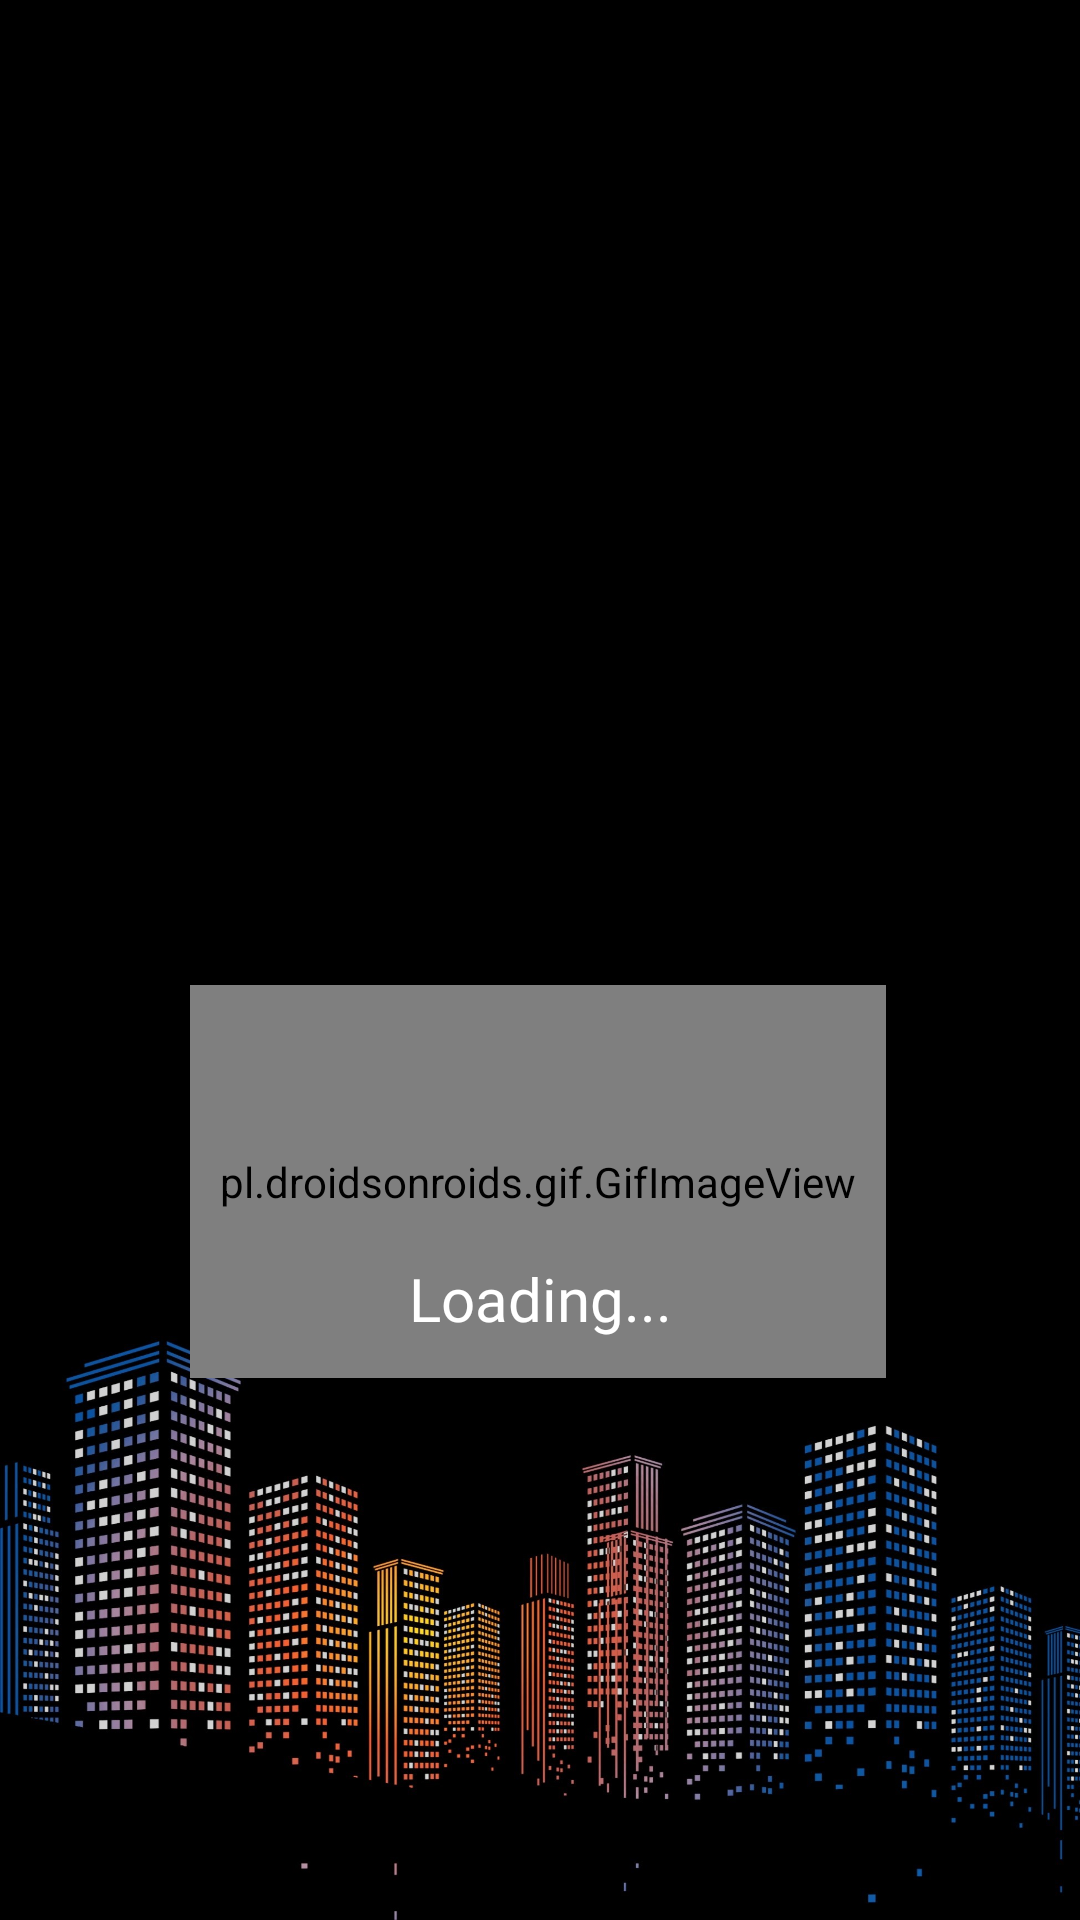

Layout XML and referenced resources for this Android screen:
<!-- AndroidManifest.xml: application theme Theme.VtopBhopal -->
<!-- res/layout/activity_loading_screen.xml -->
<?xml version="1.0" encoding="utf-8"?>
<androidx.constraintlayout.widget.ConstraintLayout xmlns:android="http://schemas.android.com/apk/res/android"
    xmlns:app="http://schemas.android.com/apk/res-auto"
    xmlns:tools="http://schemas.android.com/tools"
    android:layout_width="match_parent"
    android:layout_height="match_parent"
    tools:context=".loading_screen"
    android:background="@drawable/background">

    <pl.droidsonroids.gif.GifImageView
        android:id="@+id/gifImageView3"
        android:layout_width="232dp"
        android:layout_height="131dp"
        android:src="@drawable/loading_gif"
        app:layout_constraintBottom_toBottomOf="parent"
        app:layout_constraintEnd_toEndOf="parent"
        app:layout_constraintHorizontal_bias="0.496"
        app:layout_constraintStart_toStartOf="parent"
        app:layout_constraintTop_toTopOf="parent"
        app:layout_constraintVertical_bias="0.645"
        tools:ignore="MissingConstraints" />

    <TextView
        android:id="@+id/textView4"
        android:layout_width="147dp"
        android:layout_height="40dp"
        android:fontFamily="@font/andika"
        android:text="Loading..."
        android:textAlignment="center"
        android:textColor="#FFFFFF"
        android:textSize="20sp"
        app:layout_constraintBottom_toBottomOf="@+id/gifImageView3"
        app:layout_constraintEnd_toEndOf="parent"
        app:layout_constraintStart_toStartOf="parent"
        app:layout_constraintTop_toTopOf="parent"
        app:layout_constraintVertical_bias="1.0" />

</androidx.constraintlayout.widget.ConstraintLayout>
<!-- resources referenced by this layout -->
<resources>
  <!-- drawable background: jpeg bitmap (drawable, 467313 bytes) -->
  <!-- drawable loading_gif: gif bitmap (drawable-v24, 149447 bytes) -->
  <style name="Theme.VtopBhopal" parent="Theme.MaterialComponents.DayNight.NoActionBar">
          
          <item name="colorPrimary">@color/purple_500</item>
          <item name="colorPrimaryVariant">@color/purple_700</item>
          <item name="colorOnPrimary">@color/white</item>
          
          <item name="colorSecondary">@color/teal_200</item>
          <item name="colorSecondaryVariant">@color/teal_700</item>
          <item name="colorOnSecondary">@color/black</item>
          
          <item name="android:statusBarColor">?attr/colorPrimaryVariant</item>
          
      </style>
  <!-- not gathered from this repository: default colours our renderer supplied (Android Studio template values) -->
  <color name="purple_500">#FF6200EE</color>
  <color name="purple_700">#FF3700B3</color>
  <color name="teal_200">#FF03DAC5</color>
  <color name="teal_700">#FF018786</color>
  <color name="black">#FF000000</color>
  <color name="white">#FFFFFFFF</color>
</resources>
